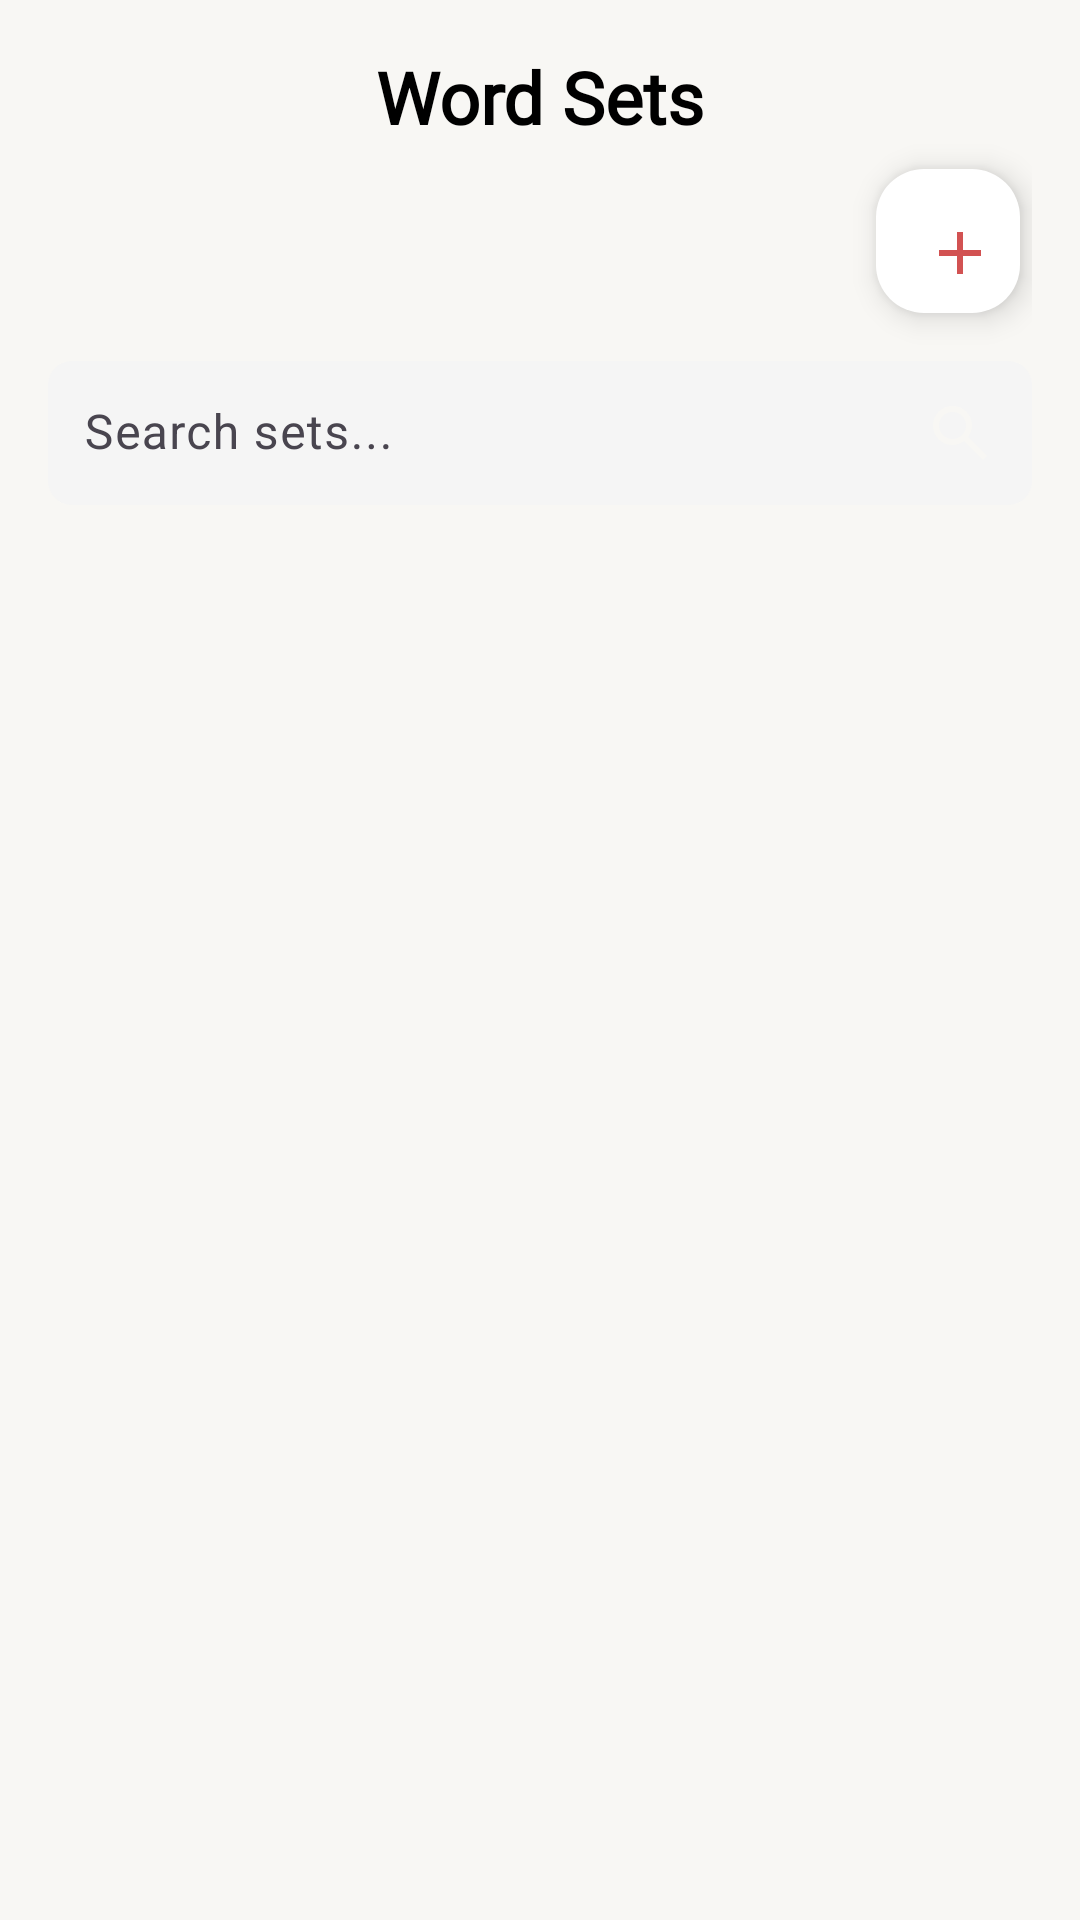

The Android layout XML behind this screen, and the referenced resources:
<!-- AndroidManifest.xml: application theme Theme.ScreenVocab -->
<!-- res/layout/fragment_wordset_list.xml -->
<?xml version="1.0" encoding="utf-8"?>
<androidx.constraintlayout.widget.ConstraintLayout xmlns:android="http://schemas.android.com/apk/res/android"
    xmlns:app="http://schemas.android.com/apk/res-auto"
    xmlns:tools="http://schemas.android.com/tools"
    android:layout_width="match_parent"
    android:layout_height="match_parent"
    android:background="@color/white"
    android:padding="16dp">

    
    <TextView
        android:id="@+id/tv_title"
        android:layout_width="0dp"
        android:layout_height="wrap_content"
        android:layout_marginBottom="8dp"
        android:fontFamily="@font/noto_sans_bold"
        android:gravity="center"
        android:text="Word Sets"
        android:textColor="@android:color/black"
        android:textSize="24sp"
        android:textStyle="bold"
        app:layout_constraintBottom_toTopOf="@+id/btn_add_set"
        app:layout_constraintEnd_toEndOf="parent"
        app:layout_constraintStart_toStartOf="parent"
        app:layout_constraintTop_toTopOf="parent" />

    <com.google.android.material.floatingactionbutton.FloatingActionButton
        android:id="@+id/btn_add_set"
        android:layout_width="48dp"
        android:layout_height="48dp"
        android:layout_marginTop="4dp"
        android:layout_marginEnd="4dp"
        android:backgroundTint="@android:color/white"
        android:contentDescription="Add new word set"
        android:elevation="4dp"
        android:src="@drawable/ic_add"
        app:fabSize="normal"
        app:layout_constraintBottom_toTopOf="@+id/til_search"
        app:layout_constraintEnd_toEndOf="parent"
        app:layout_constraintTop_toTopOf="parent"
        app:tint="@color/red" />

    
    <com.google.android.material.textfield.TextInputLayout
        android:id="@+id/til_search"
        android:layout_width="0dp"
        android:layout_height="wrap_content"
        android:layout_marginTop="16dp"
        app:boxBackgroundColor="@color/gray_light"
        app:boxBackgroundMode="filled"
        app:boxCornerRadiusBottomEnd="8dp"
        app:boxCornerRadiusBottomStart="8dp"
        app:boxCornerRadiusTopEnd="8dp"
        app:boxCornerRadiusTopStart="8dp"
        app:boxStrokeWidth="0dp"
        app:boxStrokeWidthFocused="0dp"
        app:layout_constraintEnd_toEndOf="parent"
        app:layout_constraintStart_toStartOf="parent"
        app:layout_constraintTop_toBottomOf="@+id/btn_add_set">

        <com.google.android.material.textfield.TextInputEditText
            android:id="@+id/et_search"
            android:layout_width="match_parent"
            android:layout_height="wrap_content"
            android:drawableEnd="@drawable/ic_search"
            android:drawablePadding="12dp"
            android:hint="Search sets..."
            android:imeOptions="actionSearch"
            android:inputType="text"
            android:padding="12dp"/>

    </com.google.android.material.textfield.TextInputLayout>

    
    <androidx.recyclerview.widget.RecyclerView
        android:id="@+id/rv_word_sets"
        android:layout_width="0dp"
        android:layout_height="0dp"
        android:layout_marginTop="16dp"
        android:clipToPadding="false"
        android:paddingBottom="16dp"
        app:layout_constraintBottom_toBottomOf="parent"
        app:layout_constraintEnd_toEndOf="parent"
        app:layout_constraintStart_toStartOf="parent"
        app:layout_constraintTop_toBottomOf="@+id/til_search"
        tools:listitem="@layout/item_wordset_list" />

    
    <LinearLayout
        android:id="@+id/ll_empty_state"
        android:layout_width="wrap_content"
        android:layout_height="wrap_content"
        android:gravity="center"
        android:orientation="vertical"
        android:visibility="gone"
        app:layout_constraintBottom_toBottomOf="@+id/rv_word_sets"
        app:layout_constraintEnd_toEndOf="parent"
        app:layout_constraintStart_toStartOf="parent"
        app:layout_constraintTop_toTopOf="@+id/rv_word_sets">

        <ImageView
            android:layout_width="80dp"
            android:layout_height="80dp"
            android:alpha="0.5"
            android:src="@drawable/ic_empty_wallpapers" />

        <TextView
            android:layout_width="wrap_content"
            android:layout_height="wrap_content"
            android:layout_marginTop="16dp"
            android:fontFamily="@font/noto_sans_medium"
            android:text="No word sets yet"
            android:textColor="@android:color/darker_gray"
            android:textSize="16sp" />

        <TextView
            android:layout_width="wrap_content"
            android:layout_height="wrap_content"
            android:layout_marginTop="8dp"
            android:fontFamily="@font/noto_sans_regular"
            android:text="Create your first set to get started"
            android:textColor="@android:color/darker_gray"
            android:textSize="14sp" />

    </LinearLayout>

    
    <ProgressBar
        android:id="@+id/pb_loading"
        android:layout_width="wrap_content"
        android:layout_height="wrap_content"
        android:visibility="gone"
        app:layout_constraintBottom_toBottomOf="@+id/rv_word_sets"
        app:layout_constraintEnd_toEndOf="parent"
        app:layout_constraintStart_toStartOf="parent"
        app:layout_constraintTop_toTopOf="@+id/rv_word_sets" />

</androidx.constraintlayout.widget.ConstraintLayout>
<!-- res/layout/item_wordset_list.xml (included above) -->
<?xml version="1.0" encoding="utf-8"?>
<com.google.android.material.card.MaterialCardView
    xmlns:android="http://schemas.android.com/apk/res/android"
    xmlns:app="http://schemas.android.com/apk/res-auto"
    android:layout_width="match_parent"
    android:layout_height="wrap_content"
    android:layout_marginBottom="8dp"
    app:cardCornerRadius="8dp"
    app:cardElevation="2dp"
    app:strokeWidth="0dp"
    android:clickable="true"
    android:focusable="true"
    android:foreground="?android:attr/selectableItemBackground">

    <androidx.constraintlayout.widget.ConstraintLayout
        android:layout_width="match_parent"
        android:layout_height="wrap_content"
        android:padding="16dp"
        android:minHeight="56dp">

        <TextView
            android:id="@+id/tv_set_name"
            android:layout_width="0dp"
            android:layout_height="wrap_content"
            android:text="N4 Vocab"
            android:textSize="18sp"
            android:textStyle="bold"
            android:textColor="@android:color/black"
            android:fontFamily="@font/noto_sans_bold"
            app:layout_constraintTop_toTopOf="parent"
            app:layout_constraintStart_toStartOf="parent"
            app:layout_constraintEnd_toStartOf="@+id/iv_arrow" />

        <TextView
            android:id="@+id/tv_term_count"
            android:layout_width="0dp"
            android:layout_height="wrap_content"
            android:layout_marginTop="4dp"
            android:text="18 terms"
            android:textSize="14sp"
            android:textColor="@android:color/darker_gray"
            android:fontFamily="@font/noto_sans_regular"
            app:layout_constraintTop_toBottomOf="@+id/tv_set_name"
            app:layout_constraintStart_toStartOf="parent"
            app:layout_constraintEnd_toStartOf="@+id/iv_arrow" />

        <ImageView
            android:id="@+id/iv_arrow"
            android:layout_width="24dp"
            android:layout_height="24dp"
            android:src="@drawable/ic_chevron_right"
            app:tint="@android:color/black"
            android:alpha="0.6"
            app:layout_constraintTop_toTopOf="parent"
            app:layout_constraintBottom_toBottomOf="parent"
            app:layout_constraintEnd_toEndOf="parent" />

    </androidx.constraintlayout.widget.ConstraintLayout>

</com.google.android.material.card.MaterialCardView>
<!-- resources referenced by this layout -->
<resources>
  <color name="gray_light">#F5F5F5</color>
  <color name="red">#D25252</color>
  <color name="white">#F8F7F4</color>
  <!-- drawable ic_add (drawable) -->
  <vector xmlns:android="http://schemas.android.com/apk/res/android"
      android:width="24dp"
      android:height="24dp"
      android:viewportWidth="960"
      android:viewportHeight="960">
    <path
        android:pathData="M440,520L200,520v-80h240v-240h80v240h240v80L520,520v240h-80v-240Z"
        android:fillColor="#D25252"/>
  </vector>
  <!-- drawable ic_chevron_right (drawable) -->
  <vector xmlns:android="http://schemas.android.com/apk/res/android"
      android:width="24dp"
      android:height="24dp"
      android:viewportWidth="960"
      android:viewportHeight="960">
    <path
        android:pathData="M504,480 L320,296l56,-56 240,240 -240,240 -56,-56 184,-184Z"
        android:fillColor="#f8f7f4"/>
  </vector>
  <!-- drawable ic_empty_wallpapers (drawable) -->
  <vector xmlns:android="http://schemas.android.com/apk/res/android"
      android:width="24dp"
      android:height="24dp"
      android:viewportWidth="960"
      android:viewportHeight="960">
    <path
        android:pathData="M176,840q-19,-4 -35.5,-20.5T120,784l664,-664q21,5 36,20.5t21,35.5L176,840ZM120,588v-112l356,-356h112L120,588ZM120,280v-80q0,-33 23.5,-56.5T200,120h80L120,280ZM680,840 L840,680v80q0,33 -23.5,56.5T760,840h-80ZM372,840 L840,372v112L484,840L372,840Z"
        android:fillColor="#f8f7f4"/>
  </vector>
  <!-- drawable ic_search (drawable) -->
  <vector xmlns:android="http://schemas.android.com/apk/res/android"
      android:width="24dp"
      android:height="24dp"
      android:viewportWidth="960"
      android:viewportHeight="960">
    <path
        android:pathData="M784,840 L532,588q-30,24 -69,38t-83,14q-109,0 -184.5,-75.5T120,380q0,-109 75.5,-184.5T380,120q109,0 184.5,75.5T640,380q0,44 -14,83t-38,69l252,252 -56,56ZM380,560q75,0 127.5,-52.5T560,380q0,-75 -52.5,-127.5T380,200q-75,0 -127.5,52.5T200,380q0,75 52.5,127.5T380,560Z"
        android:fillColor="#f8f7f4"/>
  </vector>
  <style name="Theme.ScreenVocab" parent="Base.Theme.ScreenVocab" />
  <style name="Base.Theme.ScreenVocab" parent="Theme.Material3.DayNight.NoActionBar">
          
          
      </style>
</resources>
